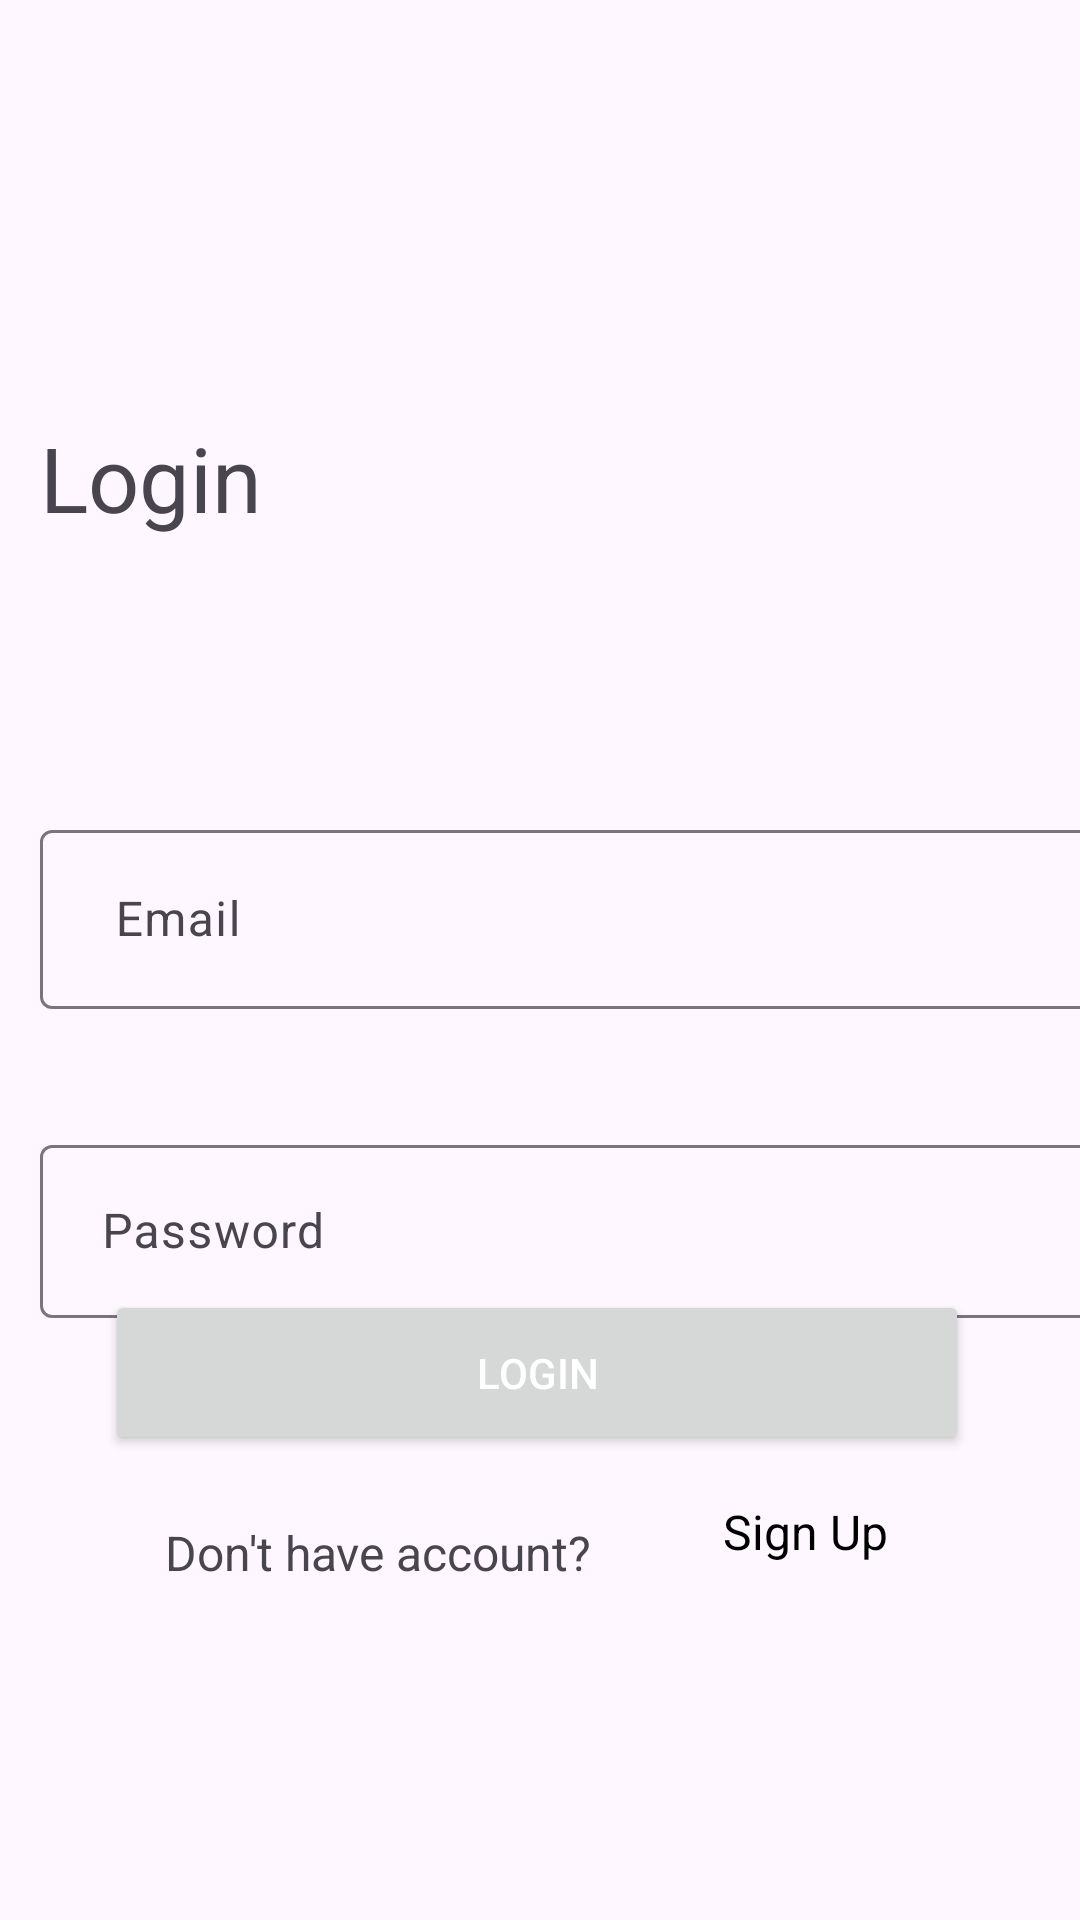

Write the Android layout XML for this screen, with the resource values it uses.
<!-- AndroidManifest.xml: application theme Theme.COMMERCE -->
<!-- res/layout/activity_login.xml -->
<?xml version="1.0" encoding="utf-8"?>
<androidx.constraintlayout.widget.ConstraintLayout xmlns:android="http://schemas.android.com/apk/res/android"
    xmlns:app="http://schemas.android.com/apk/res-auto"
    xmlns:tools="http://schemas.android.com/tools"
    android:layout_width="match_parent"
    android:layout_height="match_parent"
    tools:context=".LoginActivity">

    <TextView
        android:id="@+id/textView4"
        android:layout_width="wrap_content"
        android:layout_height="wrap_content"
        android:layout_marginTop="139dp"
        android:layout_marginBottom="93dp"
        android:text="@string/login"
        android:textSize="30sp"
        app:layout_constraintBottom_toTopOf="@+id/textInputLayout"
        app:layout_constraintEnd_toEndOf="parent"
        app:layout_constraintHorizontal_bias="0.047"
        app:layout_constraintStart_toStartOf="parent"
        app:layout_constraintTop_toTopOf="parent" />

    <com.google.android.material.textfield.TextInputLayout
        android:id="@+id/textInputLayout"
        android:layout_width="375dp"
        android:layout_height="65dp"
        android:layout_marginTop="92dp"
        android:hint="  Email"
        app:layout_constraintStart_toStartOf="@+id/textView4"
        app:layout_constraintTop_toBottomOf="@+id/textView4">

        <EditText
            android:id="@+id/log_email"
            android:layout_width="match_parent"
            android:layout_height="match_parent"
            android:autofillHints=""
            android:drawableLeft="@drawable/baseline_email_24"
            android:inputType="textEmailAddress" />
    </com.google.android.material.textfield.TextInputLayout>

    <com.google.android.material.textfield.TextInputLayout
        android:id="@+id/textInputLayout2"
        android:layout_width="378dp"
        android:layout_height="63dp"
        android:layout_marginTop="40dp"
        android:hint=" Password"
        app:layout_constraintEnd_toEndOf="@+id/textInputLayout"
        app:layout_constraintHorizontal_bias="0.0"
        app:layout_constraintStart_toStartOf="@+id/textInputLayout"
        app:layout_constraintTop_toBottomOf="@+id/textInputLayout">

        <EditText
            android:id="@+id/log_pass"
            android:layout_width="match_parent"
            android:layout_height="match_parent"
            android:drawableStart="@drawable/baseline_security_24"
            android:inputType="textPassword" />
    </com.google.android.material.textfield.TextInputLayout>

    <Button
        android:id="@+id/log_btn"
        android:layout_width="288dp"
        android:layout_height="55dp"
        android:text="LOGIN"
        android:textAllCaps="false"
        android:textColor="@color/white"
        app:layout_constraintBottom_toBottomOf="parent"
        app:layout_constraintEnd_toEndOf="parent"
        app:layout_constraintHorizontal_bias="0.487"
        app:layout_constraintStart_toStartOf="parent"
        app:layout_constraintTop_toTopOf="parent"
        app:layout_constraintVertical_bias="0.735" />

    <TextView
        android:id="@+id/textView5"
        android:layout_width="178dp"
        android:layout_height="21dp"
        android:layout_marginTop="9dp"
        android:text=" Don't have account? "
        android:textAllCaps="false"
        android:textSize="16sp"
        app:layout_constraintBottom_toBottomOf="parent"
        app:layout_constraintEnd_toEndOf="@+id/log_btn"
        app:layout_constraintHorizontal_bias="0.352"
        app:layout_constraintStart_toStartOf="parent"
        app:layout_constraintTop_toBottomOf="@+id/log_btn"
        app:layout_constraintVertical_bias="0.1" />

    <TextView
        android:id="@+id/textView6"
        android:layout_width="69dp"
        android:layout_height="23dp"
        android:text=" Sign Up "
        android:textColor="@android:color/black"
        android:textSize="16sp"
        android:onClick="SignUp"
        app:layout_constraintBottom_toBottomOf="parent"
        app:layout_constraintEnd_toEndOf="parent"
        app:layout_constraintHorizontal_bias="0.815"
        app:layout_constraintStart_toStartOf="parent"
        app:layout_constraintTop_toTopOf="parent"
        app:layout_constraintVertical_bias="0.81" />

</androidx.constraintlayout.widget.ConstraintLayout>
<!-- resources referenced by this layout -->
<resources>
  <color name="white">#FFFFFFFF</color>
  <string name="login">Login</string>
  <style name="Theme.COMMERCE" parent="Base.Theme.COMMERCE" />
  <style name="Base.Theme.COMMERCE" parent="Theme.Material3.DayNight.NoActionBar">
          
          
      </style>
</resources>
